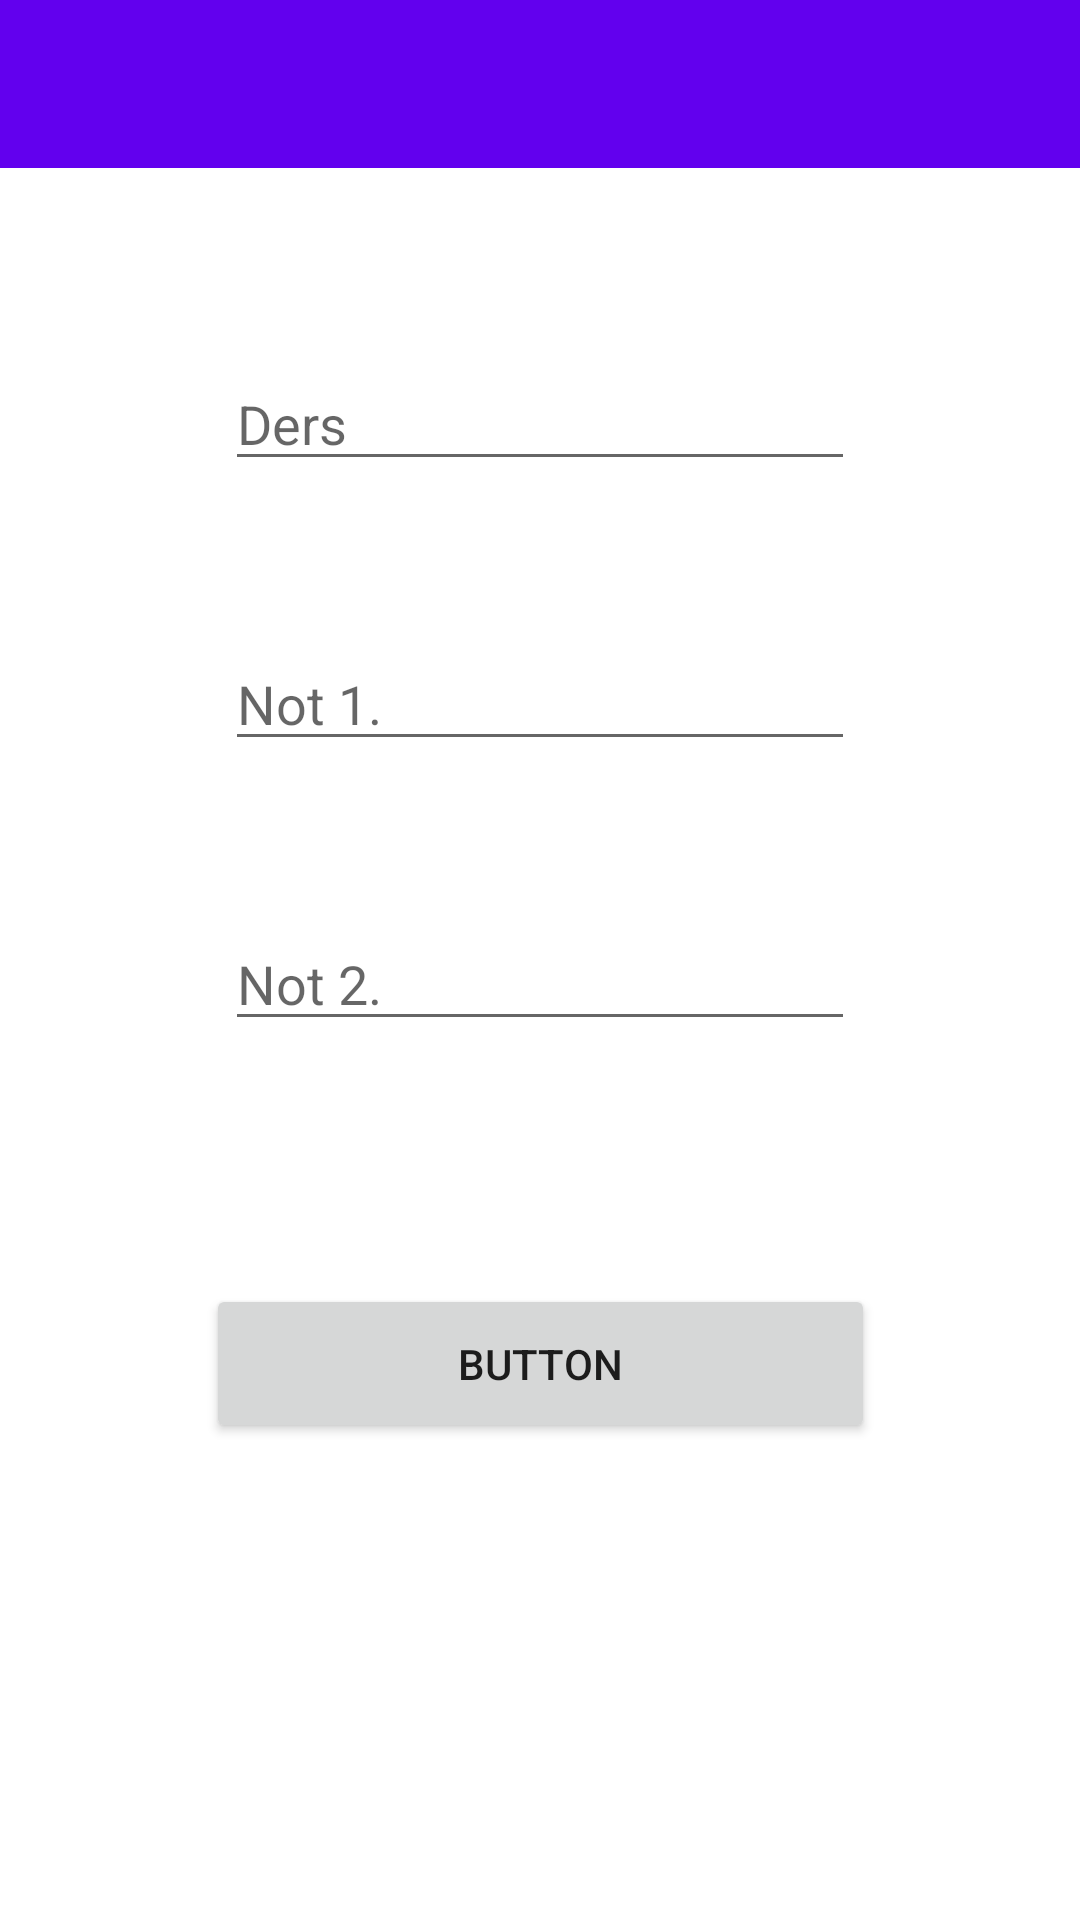

The Android layout XML behind this screen, and the referenced resources:
<!-- AndroidManifest.xml: application theme Theme.NotUygulamalari -->
<!-- res/layout/activity_not_kayit.xml -->
<?xml version="1.0" encoding="utf-8"?>
<androidx.constraintlayout.widget.ConstraintLayout xmlns:android="http://schemas.android.com/apk/res/android"
    xmlns:app="http://schemas.android.com/apk/res-auto"
    xmlns:tools="http://schemas.android.com/tools"
    android:layout_width="match_parent"
    android:layout_height="match_parent"
    tools:context=".NotKayitActivity">

    <androidx.appcompat.widget.Toolbar
        android:id="@+id/toolbar2"
        android:layout_width="0dp"
        android:layout_height="wrap_content"
        android:background="?attr/colorPrimary"
        android:minHeight="?attr/actionBarSize"
        android:theme="?attr/actionBarTheme"
        app:layout_constraintEnd_toEndOf="parent"
        app:layout_constraintStart_toStartOf="parent"
        app:layout_constraintTop_toTopOf="parent" />

    <EditText
        android:id="@+id/editTextTextPersonName"
        android:layout_width="wrap_content"
        android:layout_height="wrap_content"
        android:layout_marginTop="63dp"
        android:ems="10"
        android:hint="Ders"
        android:inputType="textPersonName"
        app:layout_constraintEnd_toEndOf="parent"
        app:layout_constraintHorizontal_bias="0.5"
        app:layout_constraintStart_toStartOf="parent"
        app:layout_constraintTop_toBottomOf="@+id/toolbar2" />

    <EditText
        android:id="@+id/editTextTextPersonName2"
        android:layout_width="wrap_content"
        android:layout_height="wrap_content"
        android:layout_marginTop="52dp"
        android:ems="10"
        android:hint="Not 1."
        android:inputType="textPersonName"
        app:layout_constraintEnd_toEndOf="parent"
        app:layout_constraintHorizontal_bias="0.5"
        app:layout_constraintStart_toStartOf="parent"
        app:layout_constraintTop_toBottomOf="@+id/editTextTextPersonName" />

    <EditText
        android:id="@+id/editTextTextPersonName3"
        android:layout_width="wrap_content"
        android:layout_height="wrap_content"
        android:layout_marginTop="56dp"
        android:layout_marginBottom="85dp"
        android:ems="10"
        android:hint="Not 2."
        android:inputType="textPersonName"
        app:layout_constraintBottom_toTopOf="@+id/button"
        app:layout_constraintEnd_toEndOf="parent"
        app:layout_constraintHorizontal_bias="0.5"
        app:layout_constraintStart_toStartOf="parent"
        app:layout_constraintTop_toBottomOf="@+id/editTextTextPersonName2" />

    <Button
        android:id="@+id/button"
        android:layout_width="223dp"
        android:layout_height="53dp"
        android:layout_marginBottom="159dp"
        android:text="Button"
        app:layout_constraintBottom_toBottomOf="parent"
        app:layout_constraintEnd_toEndOf="parent"
        app:layout_constraintStart_toStartOf="parent" />
</androidx.constraintlayout.widget.ConstraintLayout>
<!-- resources referenced by this layout -->
<resources>
  <style name="Theme.NotUygulamalari" parent="Theme.MaterialComponents.DayNight.DarkActionBar">
          
          <item name="colorPrimary">@color/purple_500</item>
          <item name="colorPrimaryVariant">@color/purple_700</item>
          <item name="colorOnPrimary">@color/white</item>
          
          <item name="colorSecondary">@color/teal_200</item>
          <item name="colorSecondaryVariant">@color/teal_700</item>
          <item name="colorOnSecondary">@color/black</item>
          
          <item name="android:statusBarColor">?attr/colorPrimaryVariant</item>
          
          <item name="windowActionBar">false</item>
          <item name="windowNoTitle">true</item>
      </style>
  <!-- not gathered from this repository: default colours our renderer supplied (Android Studio template values) -->
  <color name="purple_500">#FF6200EE</color>
  <color name="purple_700">#FF3700B3</color>
  <color name="teal_200">#FF03DAC5</color>
  <color name="teal_700">#FF018786</color>
  <color name="black">#FF000000</color>
  <color name="white">#FFFFFFFF</color>
</resources>
